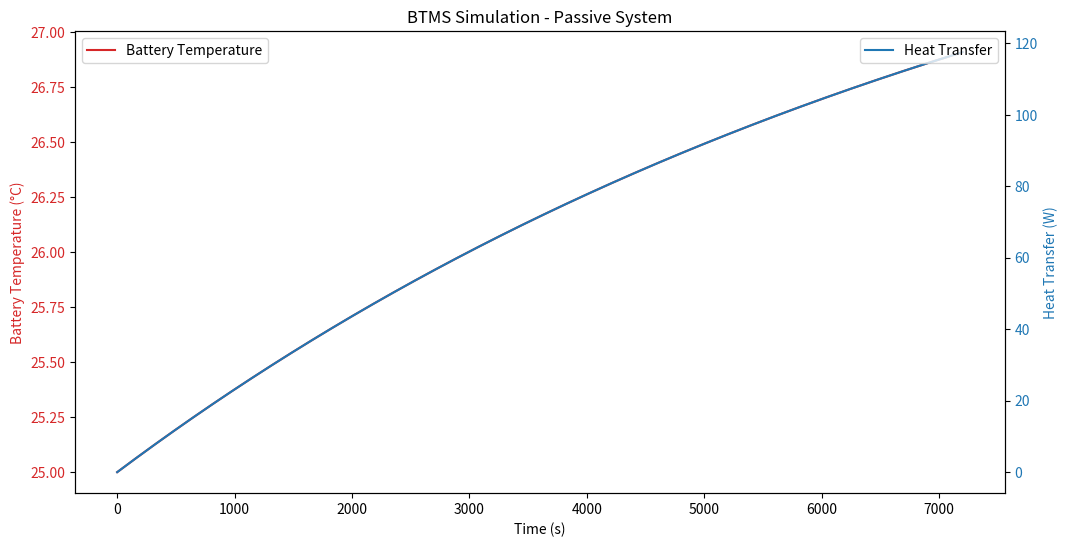
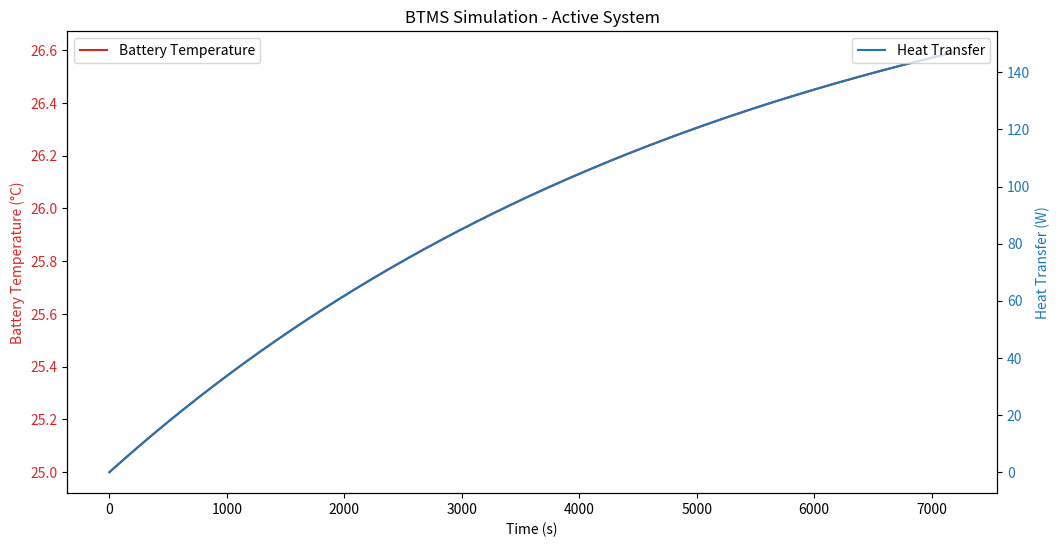
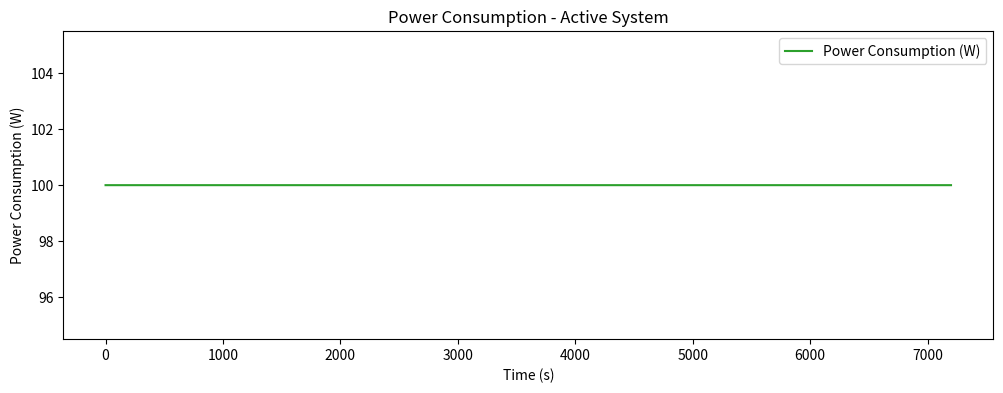
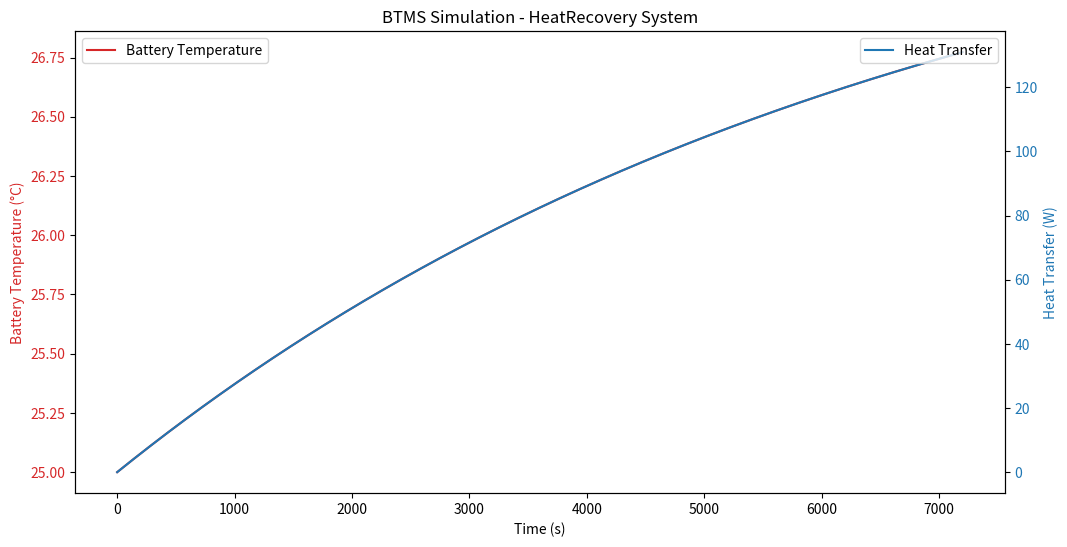
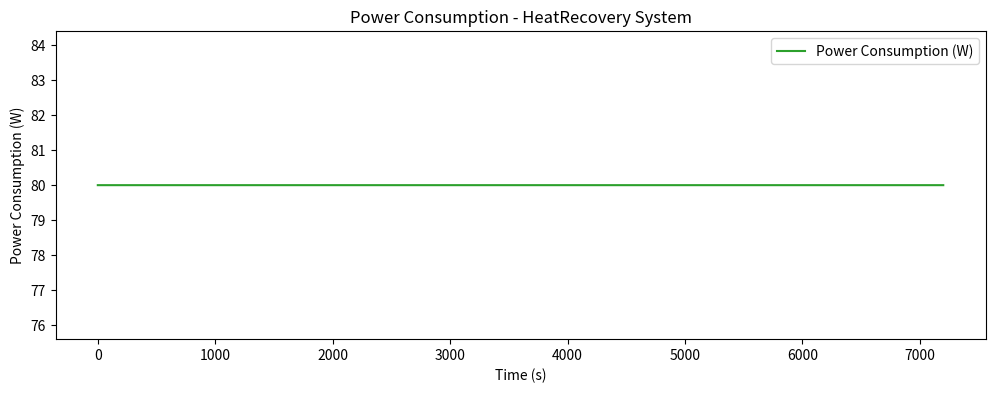

These figures' Python source, in order:
import matplotlib.pyplot as plt
import numpy as np

class BatteryPack:
    def __init__(self, thermal_mass, initial_temp, ambient_temp, heat_generation):
        """
        Initialize the battery pack parameters.
        
        :param thermal_mass: Thermal mass of the battery pack (J/°C)
        :param initial_temp: Initial temperature of the battery pack (°C)
        :param ambient_temp: Ambient temperature (°C)
        :param heat_generation: Heat generated by the battery (W)
        """
        self.thermal_mass = thermal_mass
        self.current_temp = initial_temp
        self.ambient_temp = ambient_temp
        self.heat_generation = heat_generation

class BTMS:
    def __init__(self, battery, system_type, airflow_rate, specific_heat_air=1005, efficiency=1.0):
        """
        Initialize the BTMS system.
        
        :param battery: Instance of BatteryPack
        :param system_type: Type of BTMS ('Passive', 'Active', 'HeatRecovery')
        :param airflow_rate: Airflow rate (m^3/s)
        :param specific_heat_air: Specific heat capacity of air (J/(kg·°C))
        :param efficiency: Efficiency factor for heat exchange
        """
        self.battery = battery
        self.system_type = system_type
        self.airflow_rate = airflow_rate
        self.specific_heat_air = specific_heat_air
        self.efficiency = efficiency
        self.air_density = 1.225  # kg/m^3 at sea level
        self.power_consumption = 0  # To be calculated for Active systems

    def calculate_heat_transfer(self, delta_temp):
        """
        Calculate the heat transfer based on airflow and temperature difference.
        
        :param delta_temp: Temperature difference between battery and air (°C)
        :return: Heat transfer rate (W)
        """
        mass_flow_rate = self.air_density * self.airflow_rate  # kg/s
        heat_transfer = mass_flow_rate * self.specific_heat_air * delta_temp * self.efficiency
        return heat_transfer

    def update_temperature(self, time_step):
        """
        Update the battery temperature based on heat generation and heat transfer.
        
        :param time_step: Time step for the simulation (s)
        """
        # Determine the temperature difference
        delta_temp = self.battery.current_temp - self.battery.ambient_temp

        # Calculate heat transfer based on system type
        if self.system_type == 'Passive':
            heat_transfer = self.calculate_heat_transfer(delta_temp)
        elif self.system_type == 'Active':
            # Active systems can adjust airflow or have higher efficiency
            self.power_consumption = 100  # Example power consumption in Watts
            heat_transfer = self.calculate_heat_transfer(delta_temp) * 1.5  # Assume higher efficiency
        elif self.system_type == 'HeatRecovery':
            # Heat recovery systems reuse some heat, improving efficiency
            heat_transfer = self.calculate_heat_transfer(delta_temp) * 1.2
            self.power_consumption = 80  # Lower power consumption due to heat recovery
        else:
            raise ValueError("Invalid system type. Choose 'Passive', 'Active', or 'HeatRecovery'.")

        # Net heat added to the battery
        net_heat = self.battery.heat_generation - heat_transfer  # W

        # Update temperature
        delta_T = (net_heat * time_step) / self.battery.thermal_mass
        self.battery.current_temp += delta_T

        return heat_transfer, self.power_consumption

def simulate_btms(system_type, total_time=3600, time_step=1):
    """
    Simulate the BTMS over a period of time.
    
    :param system_type: Type of BTMS ('Passive', 'Active', 'HeatRecovery')
    :param total_time: Total simulation time in seconds
    :param time_step: Time step in seconds
    :return: Time array, Temperature array, Heat transfer array, Power consumption array
    """
    # Initialize battery and BTMS parameters
    battery = BatteryPack(
        thermal_mass=500000,      # Example thermal mass in J/°C
        initial_temp=25.0,        # Initial temperature in °C
        ambient_temp=25.0,        # Ambient temperature in °C
        heat_generation=200       # Heat generation in W
    )

    btms = BTMS(
        battery=battery,
        system_type=system_type,
        airflow_rate=0.05          # Example airflow rate in m^3/s
    )

    # Initialize arrays to store simulation data
    time_array = np.arange(0, total_time, time_step)
    temp_array = []
    heat_transfer_array = []
    power_consumption_array = []

    for t in time_array:
        temp_array.append(btms.battery.current_temp)
        heat_transfer, power = btms.update_temperature(time_step)
        heat_transfer_array.append(heat_transfer)
        power_consumption_array.append(power)

    return time_array, np.array(temp_array), np.array(heat_transfer_array), np.array(power_consumption_array)

def plot_results(time, temp, heat_transfer, power, system_type):
    """
    Plot the simulation results.
    
    :param time: Time array
    :param temp: Temperature array
    :param heat_transfer: Heat transfer array
    :param power: Power consumption array
    :param system_type: Type of BTMS for labeling
    """
    fig, ax1 = plt.subplots(figsize=(12,6))

    color = 'tab:red'
    ax1.set_xlabel('Time (s)')
    ax1.set_ylabel('Battery Temperature (°C)', color=color)
    ax1.plot(time, temp, color=color, label='Battery Temperature')
    ax1.tick_params(axis='y', labelcolor=color)
    ax1.legend(loc='upper left')

    ax2 = ax1.twinx()  # instantiate a second axes that shares the same x-axis

    color = 'tab:blue'
    ax2.set_ylabel('Heat Transfer (W)', color=color)  # we already handled the x-label with ax1
    ax2.plot(time, heat_transfer, color=color, label='Heat Transfer')
    ax2.tick_params(axis='y', labelcolor=color)
    ax2.legend(loc='upper right')

    plt.title(f'BTMS Simulation - {system_type} System')
    plt.show()

    # Plot power consumption if applicable
    if np.any(power > 0):
        plt.figure(figsize=(12,4))
        plt.plot(time, power, color='tab:green', label='Power Consumption (W)')
        plt.xlabel('Time (s)')
        plt.ylabel('Power Consumption (W)')
        plt.title(f'Power Consumption - {system_type} System')
        plt.legend()
        plt.show()

def main():
    systems = ['Passive', 'Active', 'HeatRecovery']
    for system in systems:
        time, temp, heat_transfer, power = simulate_btms(system_type=system, total_time=7200, time_step=1)
        plot_results(time, temp, heat_transfer, power, system)

if __name__ == "__main__":
    main()
